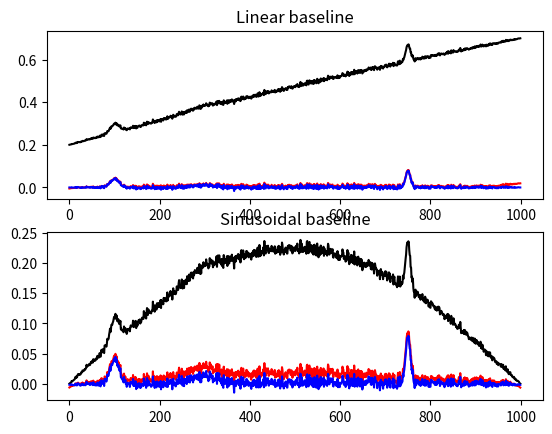

This chart was generated by the following Python code:
# -*- coding: utf-8 -*-
"""
Created on Wed Dec 30 16:05:47 2015

@author: M Wieser

LICENCE
This program is free software: you can redistribute it and/or modify
it under the terms of the GNU Lesser General Public License as published by
the Free Software Foundation, either version 3 of the License, or
(at your option) any later version.

This program is distributed in the hope that it will be useful,
but WITHOUT ANY WARRANTY; without even the implied warranty of
MERCHANTABILITY or FITNESS FOR A PARTICULAR PURPOSE.  See the
GNU Lesser General Public License for more details.

You should have received a copy of the GNU Lesser General Public License
along with this program.  If not, see <http://www.gnu.org/licenses/>
"""


import numpy as np
from scipy.sparse.linalg import spsolve
from scipy.linalg import cholesky
# from scikits.sparse.cholmod import cholesky
from scipy import sparse

from scipy.stats import norm
import matplotlib.pyplot as pl


def als(y, lam=1e6, p=0.1, itermax=10):
    r"""
    Implements an Asymmetric Least Squares Smoothing
    baseline correction algorithm (P. Eilers, H. Boelens 2005)

    Baseline Correction with Asymmetric Least Squares Smoothing
    based on https://github.com/vicngtor/BaySpecPlots

    Baseline Correction with Asymmetric Least Squares Smoothing
    Paul H. C. Eilers and Hans F.M. Boelens
    October 21, 2005

    Description from the original documentation:

    Most baseline problems in instrumental methods are characterized by a smooth
    baseline and a superimposed signal that carries the analytical information: a series
    of peaks that are either all positive or all negative. We combine a smoother
    with asymmetric weighting of deviations from the (smooth) trend get an effective
    baseline estimator. It is easy to use, fast and keeps the analytical peak signal intact.
    No prior information about peak shapes or baseline (polynomial) is needed
    by the method. The performance is illustrated by simulation and applications to
    real data.


    Inputs:
        y:
            input data (i.e. chromatogram of spectrum)
        lam:
            parameter that can be adjusted by user. The larger lambda is,
            the smoother the resulting background, z
        p:
            wheighting deviations. 0.5 = symmetric, <0.5: negative
            deviations are stronger suppressed
        itermax:
            number of iterations to perform
    Output:
        the fitted background vector

    """
    L = len(y)
#  D = sparse.csc_matrix(np.diff(np.eye(L), 2))
    D = sparse.eye(L, format='csc')
    D = D[1:] - D[:-1]  # numpy.diff( ,2) does not work with sparse matrix. This is a workaround.
    D = D[1:] - D[:-1]
    D = D.T
    w = np.ones(L)
    for i in range(itermax):
        W = sparse.diags(w, 0, shape=(L, L))
        Z = W + lam * D.dot(D.T)
        z = spsolve(Z, w * y)
        w = p * (y > z) + (1 - p) * (y < z)
    return z



def arpls(y, lam=1e4, ratio=0.05, itermax=100):
    r"""
    Baseline correction using asymmetrically
    reweighted penalized least squares smoothing
    Sung-June Baek, Aaron Park, Young-Jin Ahna and Jaebum Choo,
    Analyst, 2015, 140, 250 (2015)

    Abstract

    Baseline correction methods based on penalized least squares are successfully
    applied to various spectral analyses. The methods change the weights iteratively
    by estimating a baseline. If a signal is below a previously fitted baseline,
    large weight is given. On the other hand, no weight or small weight is given
    when a signal is above a fitted baseline as it could be assumed to be a part
    of the peak. As noise is distributed above the baseline as well as below the
    baseline, however, it is desirable to give the same or similar weights in
    either case. For the purpose, we propose a new weighting scheme based on the
    generalized logistic function. The proposed method estimates the noise level
    iteratively and adjusts the weights correspondingly. According to the
    experimental results with simulated spectra and measured Raman spectra, the
    proposed method outperforms the existing methods for baseline correction and
    peak height estimation.

    Inputs:
        y:
            input data (i.e. chromatogram of spectrum)
        lam:
            parameter that can be adjusted by user. The larger lambda is,
            the smoother the resulting background, z
        ratio:
            wheighting deviations: 0 < ratio < 1, smaller values allow less negative values
        itermax:
            number of iterations to perform
    Output:
        the fitted background vector

    """
    N = len(y)
#  D = sparse.csc_matrix(np.diff(np.eye(N), 2))
    D = sparse.eye(N, format='csc')
    D = D[1:] - D[:-1]  # numpy.diff( ,2) does not work with sparse matrix. This is a workaround.
    D = D[1:] - D[:-1]

    H = lam * D.T * D
    w = np.ones(N)
    for i in range(itermax):
        W = sparse.diags(w, 0, shape=(N, N))
        WH = sparse.csc_matrix(W + H)
        C = sparse.csc_matrix(cholesky(WH.todense()))
        z = spsolve(C, spsolve(C.T, w * y))
        d = y - z
        dn = d[d < 0]
        m = np.mean(dn)
        s = np.std(dn)
        wt = 1. / (1 + np.exp(2 * (d - (2 * s - m)) / s))
        if np.linalg.norm(w - wt) / np.linalg.norm(w) < ratio:
            break
        w = wt
    return z




def WhittakerSmooth(x, w, lam, differences=1):
    '''
    Penalized least squares algorithm for background fitting

    input
        x:
            input data (i.e. chromatogram of spectrum)
        w:
            binary masks (value of the mask is zero if a point belongs to peaks
            and one otherwise)
        lam:
            parameter that can be adjusted by user. The larger lambda is,  the
            smoother the resulting background
        differences:
            integer indicating the order of the difference of penalties

    output:
        the fitted background vector
    '''
    X = np.matrix(x)
    m = X.size
#    D = csc_matrix(np.diff(np.eye(m), differences))
    D = sparse.eye(m, format='csc')
    for i in range(differences):
        D = D[1:] - D[:-1]  # numpy.diff() does not work with sparse matrix. This is a workaround.
    W = sparse.diags(w, 0, shape=(m, m))
    A = sparse.csc_matrix(W + (lam * D.T * D))
    B = sparse.csc_matrix(W * X.T)
    background = spsolve(A, B)
    return np.array(background)




def airpls(x, lam=100, porder=1, itermax=100):
    '''
    airpls.py Copyright 2014 Renato Lombardo - renato.lombardo@unipa.it
    Baseline correction using adaptive iteratively reweighted penalized least squares

    This program is a translation in python of the R source code of airPLS version 2.0
    by Yizeng Liang and Zhang Zhimin - https://code.google.com/p/airpls
    Reference:
    Z.-M. Zhang, S. Chen, and Y.-Z. Liang, Baseline correction using adaptive
    iteratively reweighted penalized least squares. Analyst 135 (5), 1138-1146 (2010).

    Description from the original documentation:

    Baseline drift always blurs or even swamps signals and deteriorates analytical
    results, particularly in multivariate analysis.  It is necessary to correct
    baseline drift to perform further data analysis. Simple or modified polynomial
    fitting has been found to be effective in some extent. However, this method
    requires user intervention and prone to variability especially in low
    signal-to-noise ratio environments. The proposed adaptive iteratively
    reweighted Penalized Least Squares (airPLS) algorithm doesn't require any
    user intervention and prior information, such as detected peaks. It
    iteratively changes weights of sum squares errors (SSE) between the fitted
    baseline and original signals, and the weights of SSE are obtained adaptively
    using between previously fitted baseline and original signals. This baseline
    estimator is general, fast and flexible in fitting baseline.

    Adaptive iteratively reweighted penalized least squares for baseline fitting

    input
        x:
            input data (i.e. chromatogram of spectrum)
        lam:
            parameter that can be adjusted by user. The larger lambda is,
            the smoother the resulting background, z
        porder:
            integer indicating the order of the difference of penalties

    output:
        the fitted background vector
    '''
    m = x.shape[0]
    w = np.ones(m)
    for i in range(1, itermax + 1):
        z = WhittakerSmooth(x, w, lam, porder)
        d = x - z
        dssn = np.abs(d[d < 0].sum())
        if(dssn < 0.001 * (abs(x)).sum() or i == itermax):
            if(i == itermax):
                print('airpls: max iteration reached!')
            break
        w[d >= 0] = 0  # d>0 means that this point is part of a peak,
        # so its weight is set to 0 in order to ignore it
        w[d < 0] = np.exp(i * np.abs(d[d < 0]) / dssn)
        w[0] = np.exp(i * (d[d < 0]).max() / dssn)
        w[-1] = w[0]
    return z




if __name__ == '__main__':
    '''
    Example usage and testing
    '''
    print('Testing...')

    x = np.arange(0, 1000, 1)
    g1 = norm(loc=100, scale=10.0)  # generate three gaussian as a signal
    g2 = norm(loc=300, scale=30.0)
    g3 = norm(loc=750, scale=5.0)
    signal = g1.pdf(x) + g2.pdf(x) + g3.pdf(x)
    baseline1 = 5e-4 * x + 0.2  # linear baseline
    baseline2 = 0.2 * np.sin(np.pi * x / x.max())  # sinusoidal baseline
    noise = np.random.poisson(100 * baseline2, size=x.shape[0]) / 800
    print('Generating simulated experiment')
    y1 = signal + baseline1 + noise
    y2 = signal + baseline2 + noise
    print('Removing baselines')
    c1 = y1 - airpls(y1)  # corrected values
    c2 = y1 - arpls(y1, 1e7, 0.1)  # with baseline removed
    g1 = y2 - airpls(y2)  # corrected values
    g2 = y2 - arpls(y2, 1e7, 0.01)  # with baseline removed
    print('Plotting results')
    fig, ax = pl.subplots(nrows=2, ncols=1)
    ax[0].plot(x, y1, '-k')
    ax[0].plot(x, c1, '-r')
    ax[0].plot(x, c2, '-b')
    ax[0].set_title('Linear baseline')
    ax[1].plot(x, y2, '-k')
    ax[1].plot(x, g1, '-r')
    ax[1].plot(x, g2, '-b')
    ax[1].set_title('Sinusoidal baseline')
    pl.show()
    print('Done!')
